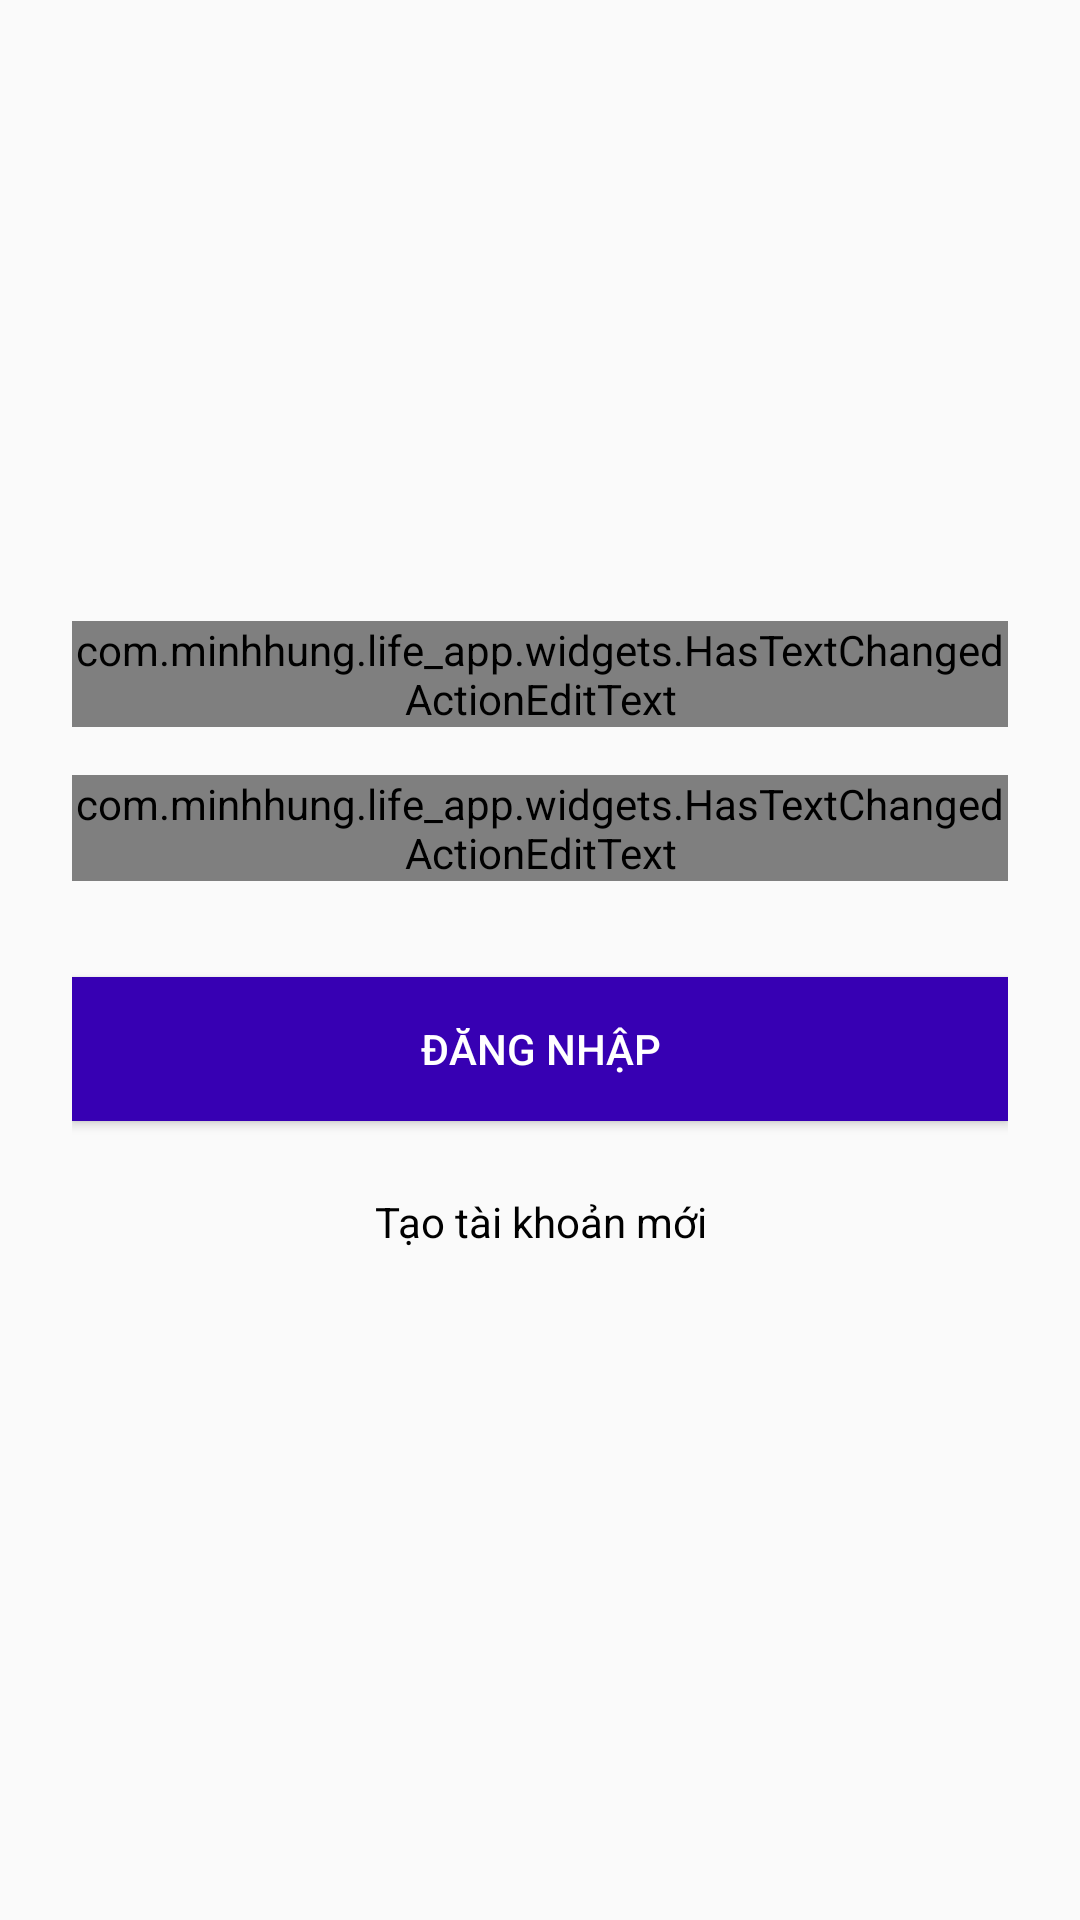

Layout XML and referenced resources for this Android screen:
<!-- AndroidManifest.xml: application theme AppTheme -->
<!-- res/layout/activity_sign_in.xml -->
<?xml version="1.0" encoding="utf-8"?>
<LinearLayout
    xmlns:android="http://schemas.android.com/apk/res/android"
    android:layout_width="match_parent"
    android:layout_height="match_parent"
    android:orientation="vertical"
    android:gravity="center"
    android:paddingLeft="24dp"
    android:paddingRight="24dp">

    <com.google.android.material.textfield.TextInputLayout
        android:id="@+id/tilEmail"
        android:layout_width="match_parent"
        android:layout_height="wrap_content"
        android:layout_marginTop="8dp"
        android:layout_marginBottom="8dp">

        <com.minhhung.life_app.widgets.HasTextChangedActionEditText
            android:id="@+id/edtEmail"
            android:layout_width="match_parent"
            android:layout_height="wrap_content"
            android:hint="@string/edit_text_email_hint"
            android:textSize="@dimen/medium_text_size"
            android:inputType="textEmailAddress" />

    </com.google.android.material.textfield.TextInputLayout>

    <com.google.android.material.textfield.TextInputLayout
        android:id="@+id/tilPassword"
        android:layout_width="match_parent"
        android:layout_height="wrap_content"
        android:layout_marginTop="8dp"
        android:layout_marginBottom="8dp">

        <com.minhhung.life_app.widgets.HasTextChangedActionEditText
            android:id="@+id/edtPassword"
            android:layout_width="match_parent"
            android:layout_height="wrap_content"
            android:hint="@string/edit_text_password_hint"
            android:textSize="@dimen/medium_text_size"
            android:inputType="textPassword" />

    </com.google.android.material.textfield.TextInputLayout>

    <androidx.appcompat.widget.AppCompatButton
        android:id="@+id/btnSignIn"
        android:layout_width="match_parent"
        android:layout_height="wrap_content"
        android:background="@color/colorPrimaryDark"
        android:textColor="@color/white"
        android:layout_marginTop="24dp"
        android:layout_marginBottom="24dp"
        android:padding="12dp"
        android:text="@string/button_sign_in" />

    <androidx.appcompat.widget.AppCompatTextView
        android:id="@+id/tvCreateAccount"
        android:layout_width="fill_parent"
        android:layout_height="wrap_content"
        android:layout_marginBottom="24dp"
        android:gravity="center"
        android:textColor="@color/black"
        android:text="@string/text_view_create_account"
        android:textSize="@dimen/medium_text_size" />

</LinearLayout>
<!-- resources referenced by this layout -->
<resources>
  <string name="button_sign_in">Đăng nhập</string>
  <string name="edit_text_email_hint">Email</string>
  <string name="edit_text_password_hint">Mật khẩu</string>
  <string name="text_view_create_account">Tạo tài khoản mới</string>
  <style name="AppTheme" parent="Theme.AppCompat.Light.DarkActionBar">
          
          <item name="colorPrimary">@color/colorPrimary</item>
          <item name="colorPrimaryDark">@color/colorPrimaryDark</item>
          <item name="colorAccent">@color/colorAccent</item>
      </style>
  <!-- not gathered from this repository: default colours our renderer supplied (Android Studio template values) -->
  <color name="black">#FF000000</color>
  <color name="white">#FFFFFFFF</color>
  <color name="colorPrimary">#FF6200EE</color>
  <color name="colorPrimaryDark">#FF3700B3</color>
  <color name="colorAccent">#FF03DAC5</color>
</resources>
